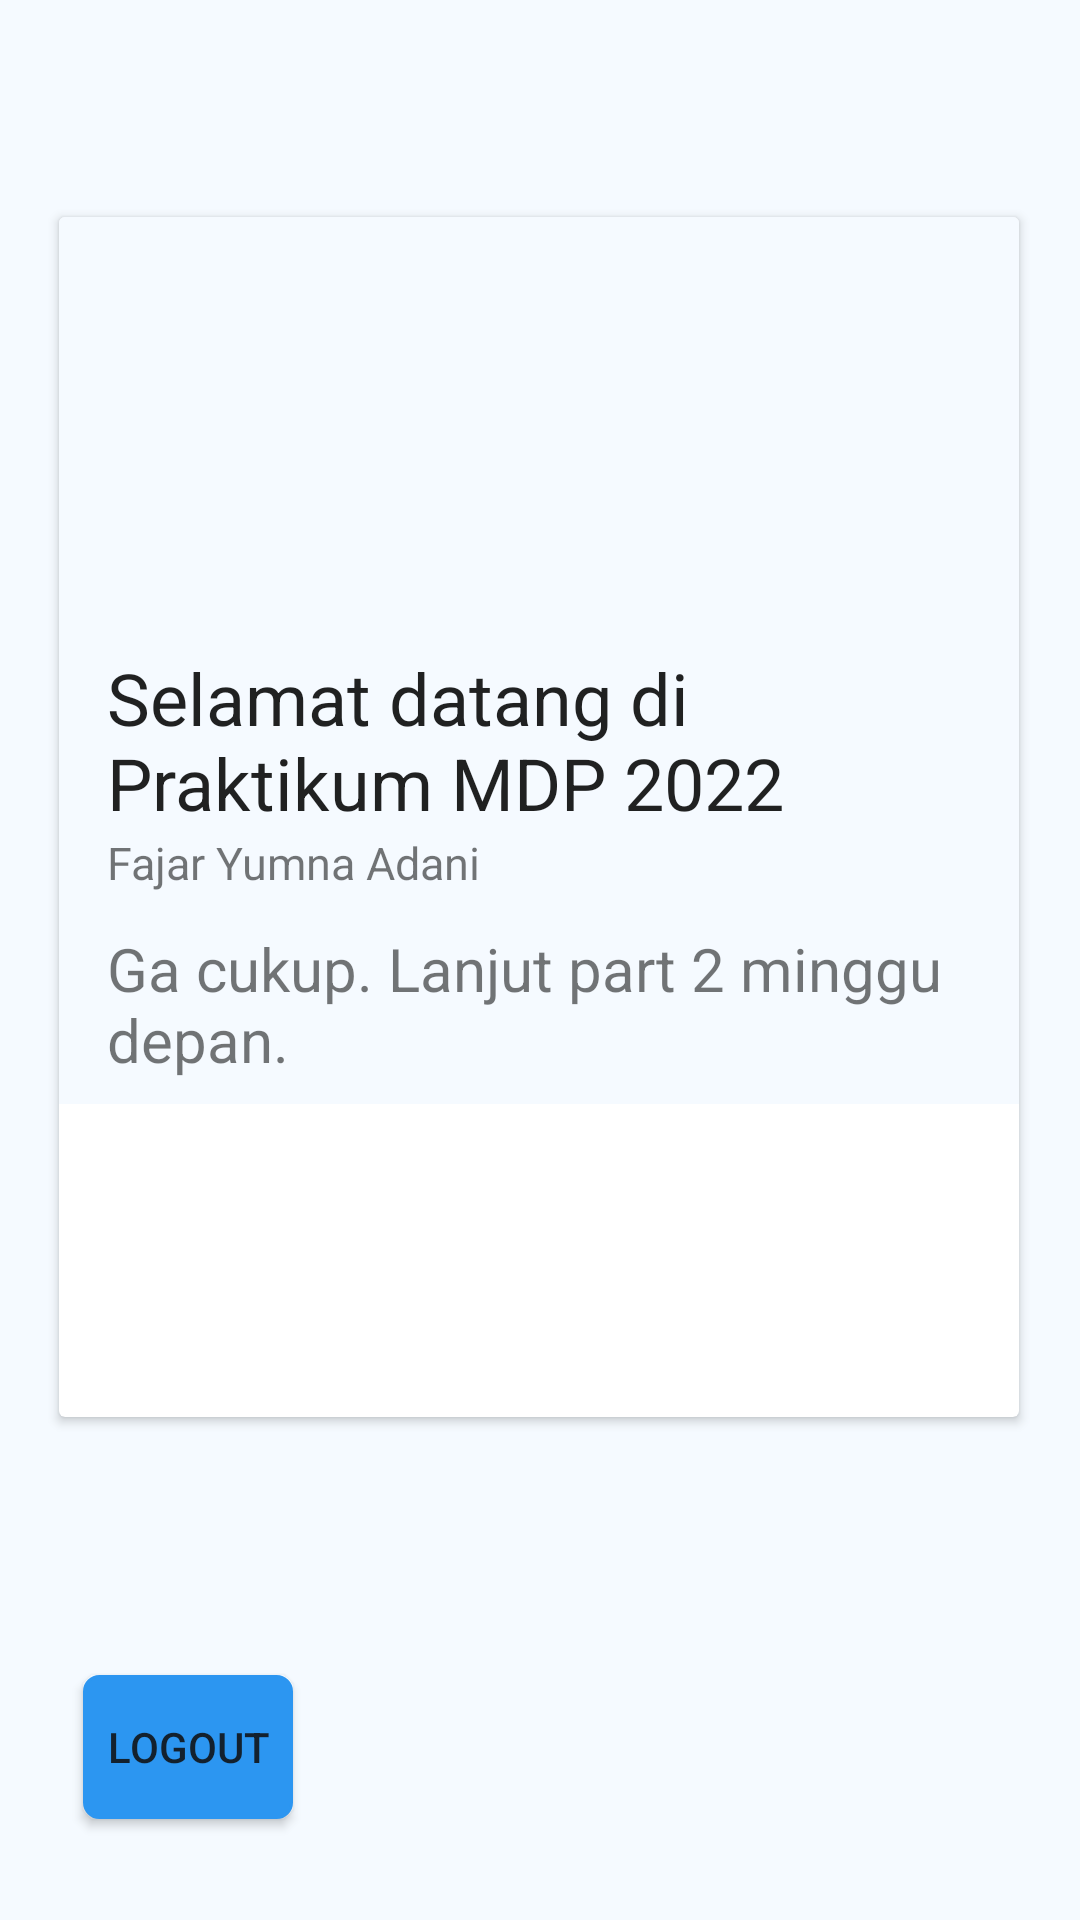

Here is an Android app screen rendered from its layout file. Give the layout XML and the strings, colors and styles it references.
<!-- AndroidManifest.xml: application theme Theme.AplikasiModul1Kel31 -->
<!-- res/layout/activity_main.xml -->
<?xml version="1.0" encoding="utf-8"?>
<androidx.constraintlayout.widget.ConstraintLayout xmlns:android="http://schemas.android.com/apk/res/android"
    xmlns:app="http://schemas.android.com/apk/res-auto"
    xmlns:tools="http://schemas.android.com/tools"
    android:layout_width="match_parent"
    android:layout_height="match_parent"
    tools:context=".MainActivity">

    <androidx.cardview.widget.CardView
        android:id="@+id/cardView"
        style="@style/CardView.Light"
        android:layout_width="320dp"
        android:layout_height="400dp"
        android:layout_marginBottom="8dp"
        app:layout_constraintBottom_toBottomOf="parent"
        app:layout_constraintEnd_toEndOf="parent"
        app:layout_constraintHorizontal_bias="0.494"
        app:layout_constraintStart_toStartOf="parent"
        app:layout_constraintTop_toTopOf="parent"
        app:layout_constraintVertical_bias="0.312">

        <androidx.constraintlayout.widget.ConstraintLayout
            android:layout_width="match_parent"
            android:layout_height="wrap_content">

            <ImageView
                android:id="@+id/media_image"
                android:layout_width="wrap_content"
                android:layout_height="120dp"
                android:scaleType="fitCenter"
                android:src="@drawable/wall1"
                app:layout_constraintBottom_toTopOf="@+id/primary_text"
                app:layout_constraintDimensionRatio="H,16:9"
                app:layout_constraintEnd_toEndOf="parent"
                app:layout_constraintHorizontal_bias="0.0"
                app:layout_constraintStart_toStartOf="parent"
                app:layout_constraintTop_toTopOf="parent"
                app:layout_constraintVertical_chainStyle="packed" />

            <TextView
                android:id="@+id/primary_text"
                android:layout_width="0dp"
                android:layout_height="61dp"
                android:layout_marginStart="16dp"
                android:layout_marginTop="24dp"
                android:layout_marginEnd="16dp"
                android:text="@string/header"
                android:textAppearance="@style/TextAppearance.AppCompat.Headline"
                android:textColor="#DE000000"
                app:layout_constraintBottom_toTopOf="@+id/tvNameMain"
                app:layout_constraintEnd_toEndOf="parent"
                app:layout_constraintHorizontal_bias="0.0"
                app:layout_constraintStart_toStartOf="parent"
                app:layout_constraintTop_toBottomOf="@+id/media_image" />

            <TextView
                android:id="@+id/tvNameMain"
                android:layout_width="0dp"
                android:layout_height="wrap_content"
                android:layout_marginStart="16dp"
                android:layout_marginTop="0dp"
                android:layout_marginEnd="16dp"
                android:text="@string/name"
                android:textAppearance="@style/TextAppearance.AppCompat.Body1"
                android:textColor="#8A000000"
                android:textSize="15sp"
                app:layout_constraintBottom_toTopOf="parent"
                app:layout_constraintEnd_toEndOf="parent"
                app:layout_constraintHorizontal_bias="0.0"
                app:layout_constraintStart_toStartOf="parent"
                app:layout_constraintTop_toBottomOf="@+id/primary_text" />


            <TextView
                android:id="@+id/tvdescription"
                android:layout_width="0dp"
                android:layout_height="wrap_content"
                android:layout_marginTop="32dp"
                android:layout_marginBottom="8dp"
                android:text="@string/description"
                android:textAppearance="@style/TextAppearance.AppCompat.Body1"
                android:textColor="#8A000000"
                android:textSize="20sp"
                app:layout_constraintBottom_toBottomOf="parent"
                app:layout_constraintEnd_toEndOf="@+id/tvNameMain"
                app:layout_constraintHorizontal_bias="0.0"
                app:layout_constraintStart_toStartOf="@+id/tvNameMain"
                app:layout_constraintTop_toTopOf="@+id/tvNameMain"
                app:layout_constraintVertical_bias="1.0" />

        </androidx.constraintlayout.widget.ConstraintLayout>

    </androidx.cardview.widget.CardView>

    <Button
        android:id="@+id/btnLogoutMain"
        android:layout_width="wrap_content"
        android:layout_height="wrap_content"
        android:layout_marginStart="8dp"
        android:layout_marginTop="8dp"
        android:layout_marginEnd="6dp"
        android:layout_marginBottom="8dp"
        android:background="@drawable/roundedbutton"
        android:minWidth="0dp"
        android:paddingStart="8dp"
        android:paddingEnd="8dp"
        android:text="@string/logout"
        android:textColor="#de101010"
        app:layout_constraintBottom_toBottomOf="parent"
        app:layout_constraintEnd_toEndOf="parent"
        app:layout_constraintHorizontal_bias="0.0"
        app:layout_constraintStart_toStartOf="@+id/cardView"
        app:layout_constraintTop_toBottomOf="@+id/cardView"
        app:layout_constraintVertical_bias="0.753" />

</androidx.constraintlayout.widget.ConstraintLayout>
<!-- resources referenced by this layout -->
<resources>
  <!-- drawable roundedbutton (drawable) -->
  <?xml version="1.0" encoding="utf-8"?>
  <selector xmlns:android="http://schemas.android.com/apk/res/android">
      <item android:state_pressed="false">
          <shape android:shape="rectangle">
              <corners android:radius="5dp" />
              <solid android:color="@color/primaryColor" />
              <stroke
                  android:width="1dp"
                  android:color="@color/primaryColor" />
              <padding
                  android:bottom="4dp"
                  android:left="4dp"
                  android:right="4dp"
                  android:top="4dp" />
          </shape>
      </item>
      <item android:state_pressed="true">
          <shape android:shape="rectangle">
              <corners android:radius="5dp" />
              <solid android:color="@color/primaryColor" />
              <stroke
                  android:width="1dp"
                  android:color="@color/primaryColor" />
              <padding
                  android:bottom="4dp"
                  android:left="4dp"
                  android:right="4dp"
                  android:top="4dp" />
          </shape>
      </item>
  </selector>
  <string name="description">Ga cukup. Lanjut part 2 minggu depan.</string>
  <string name="header">Selamat datang di Praktikum MDP 2022</string>
  <string name="logout">Logout</string>
  <string name="name">Fajar Yumna Adani</string>
  <style name="Theme.AplikasiModul1Kel31" parent="Theme.MaterialComponents.DayNight.DarkActionBar">
          
          <item name="colorPrimary">@color/primaryColor</item>
          <item name="colorOnPrimary">@color/primaryColor</item>
          
          <item name="colorSecondary">@color/secondaryColor</item>
          <item name="colorOnSecondary">@color/white</item>
          
          <item name="android:statusBarColor">?attr/colorPrimaryVariant</item>
          
          <item name="android:background">@color/bgColor</item>
      </style>
  <color name="primaryColor">#2C96F1</color>
  <color name="secondaryColor">#F2A62C</color>
  <color name="white">#FFFFFFFF</color>
  <color name="bgColor">#F5FAFF</color>
</resources>
